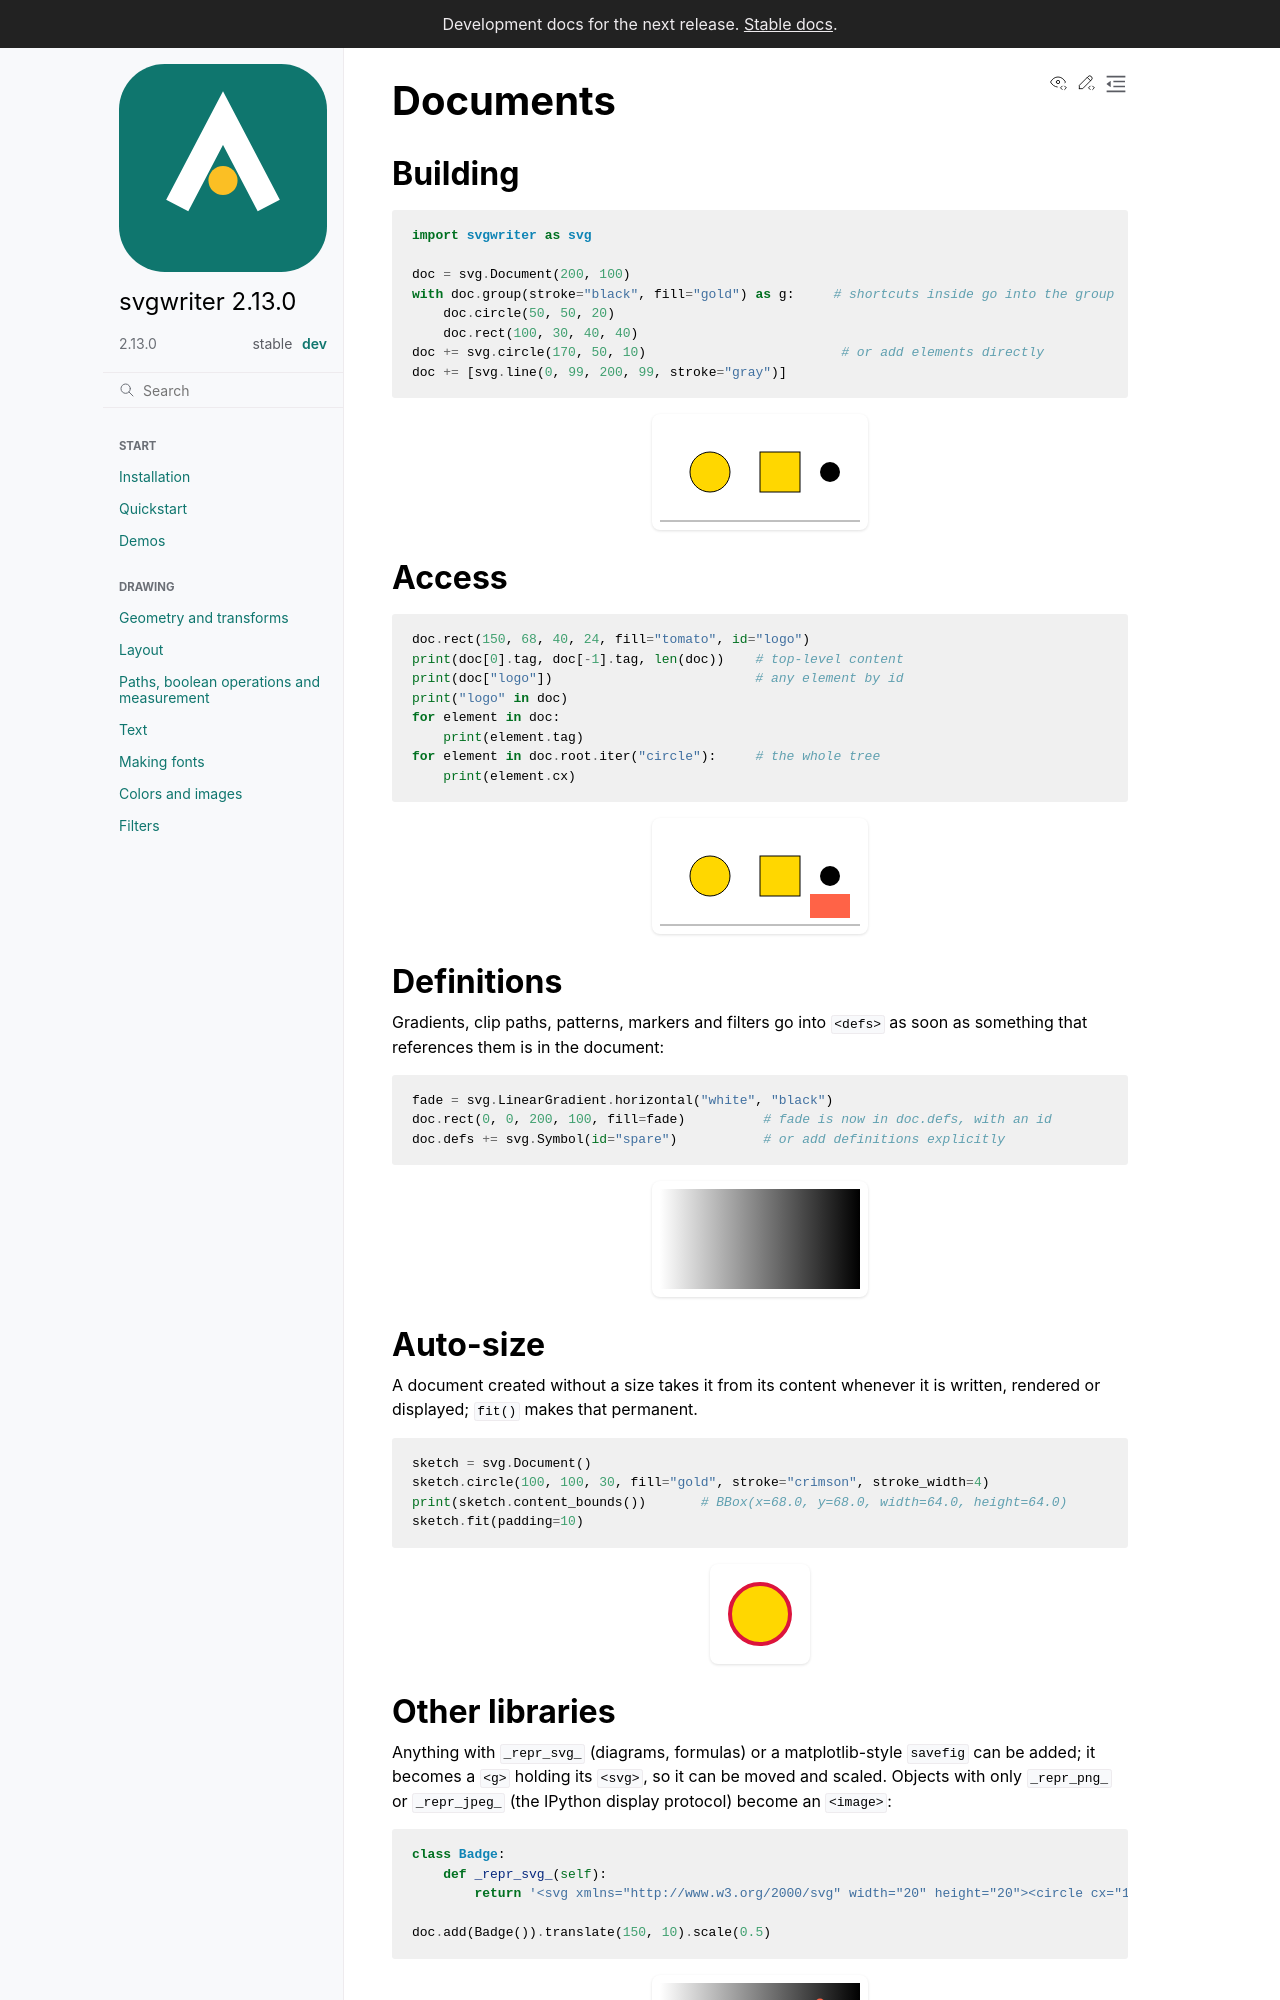

repository: wzjoriv/svgwriter · page: dev/guides/documents.html · generator: sphinx

# Documents

## Building

```python
import svgwriter as svg

doc = svg.Document(200, 100)
with doc.group(stroke="black", fill="gold") as g:     # shortcuts inside go into the group
    doc.circle(50, 50, 20)
    doc.rect(100, 30, 40, 40)
doc += svg.circle(170, 50, 10)                         # or add elements directly
doc += [svg.line(0, 99, 200, 99, stroke="gray")]
```

## Access

```python
doc.rect(150, 68, 40, 24, fill="tomato", id="logo")
print(doc[0].tag, doc[-1].tag, len(doc))    # top-level content
print(doc["logo"])                          # any element by id
print("logo" in doc)
for element in doc:
    print(element.tag)
for element in doc.root.iter("circle"):     # the whole tree
    print(element.cx)
```

## Definitions

Gradients, clip paths, patterns, markers and filters go into `<defs>` as soon as something that
references them is in the document:

```python
fade = svg.LinearGradient.horizontal("white", "black")
doc.rect(0, 0, 200, 100, fill=fade)          # fade is now in doc.defs, with an id
doc.defs += svg.Symbol(id="spare")           # or add definitions explicitly
```

## Auto-size

A document created without a size takes it from its content whenever it is written, rendered or
displayed; `fit()` makes that permanent.

```python
sketch = svg.Document()
sketch.circle(100, 100, 30, fill="gold", stroke="crimson", stroke_width=4)
print(sketch.content_bounds())       # BBox(x=68.0, y=68.0, width=64.0, height=64.0)
sketch.fit(padding=10)
```

## Other libraries

Anything with `_repr_svg_` (diagrams, formulas) or a matplotlib-style `savefig` can be added; it becomes
a `<g>` holding its `<svg>`, so it can be moved and scaled. Objects with only `_repr_png_` or `_repr_jpeg_`
(the IPython display protocol) become an `<image>`:

```python
class Badge:
    def _repr_svg_(self):
        return '<svg xmlns="http://www.w3.org/2000/svg" width="20" height="20"><circle cx="10" cy="10" r="9" fill="tomato"/></svg>'

doc.add(Badge()).translate(150, 10).scale(0.5)
```

In Jupyter, documents display as SVG (`_repr_svg_`) and PNG (`_repr_png_`).
